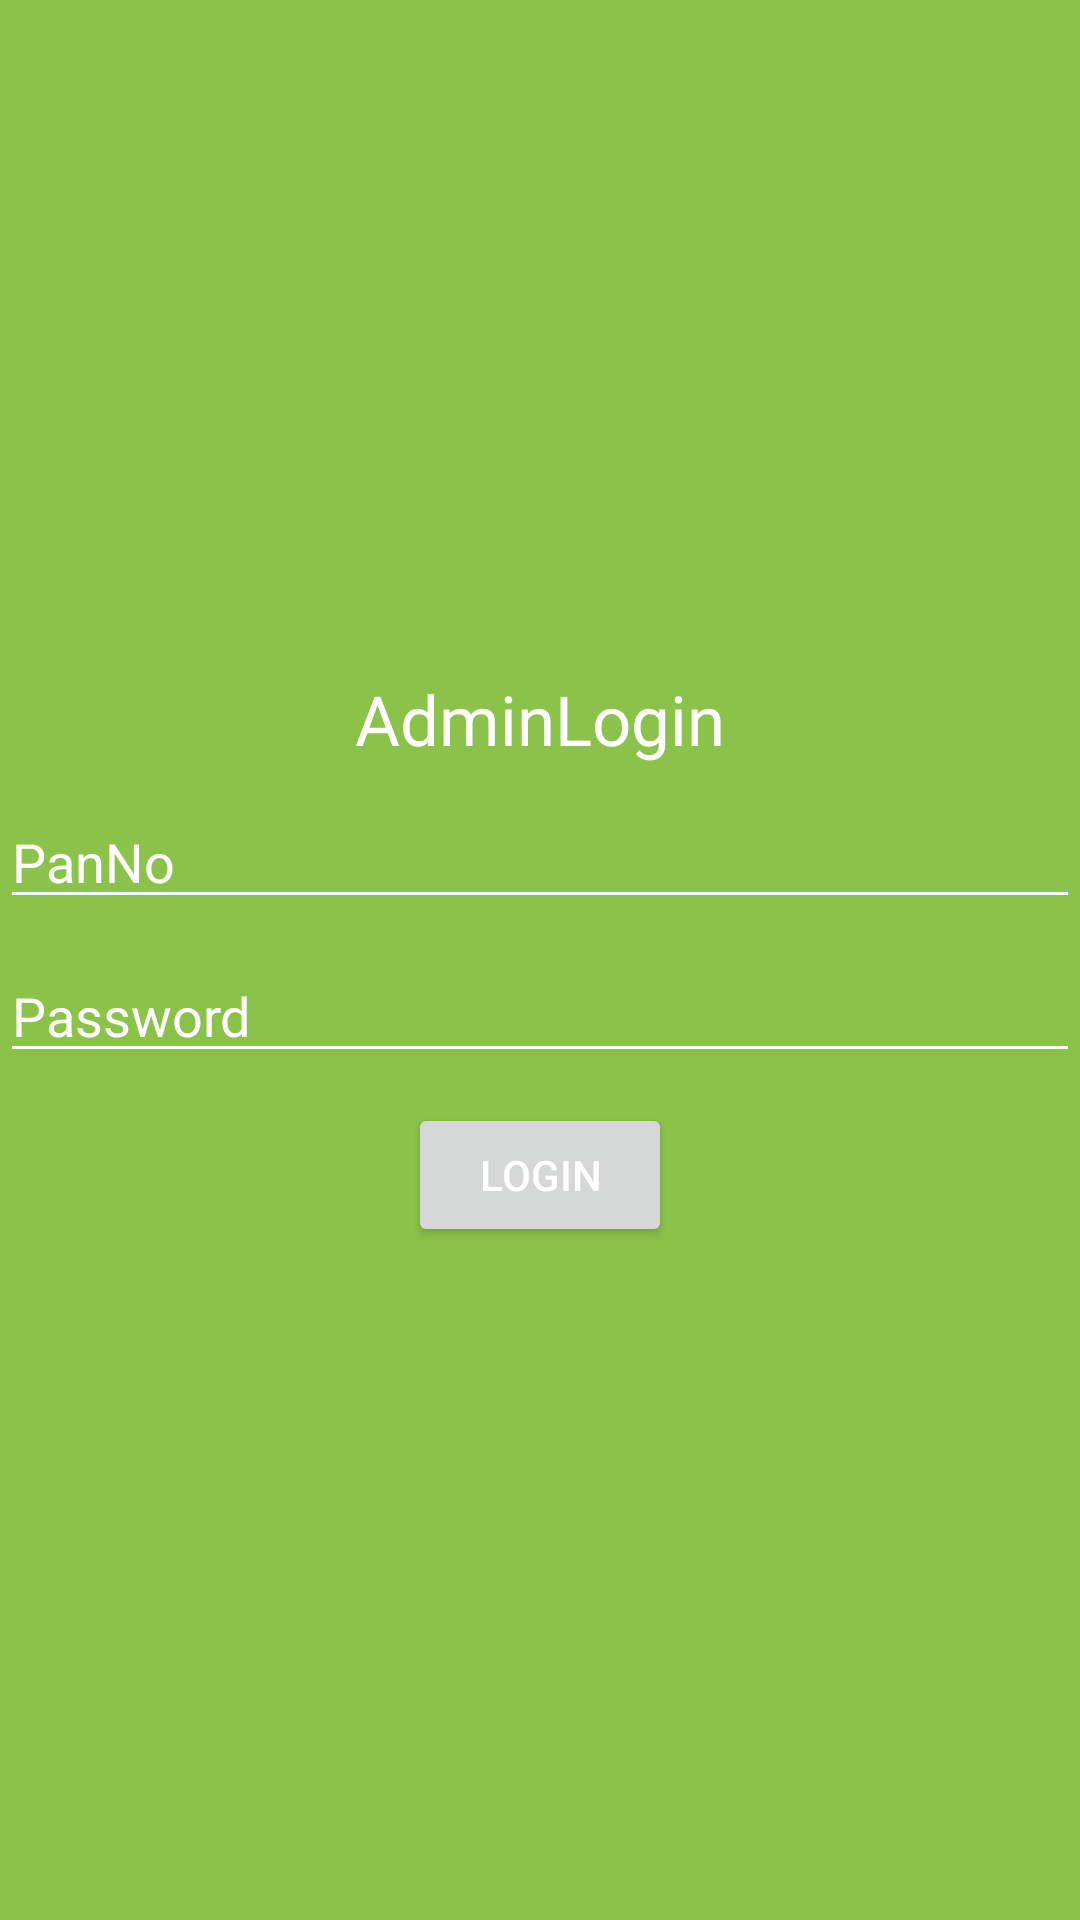

The Android layout XML behind this screen, and the referenced resources:
<!-- AndroidManifest.xml: application theme AppTheme -->
<!-- res/layout/activity_admin_login.xml -->
<LinearLayout xmlns:android="http://schemas.android.com/apk/res/android"
    android:layout_width="match_parent"
    android:layout_height="match_parent"
    android:background="#8BC34A"
    android:gravity="center"
    android:orientation="vertical">

    <TextView
        android:layout_width="match_parent"
        android:layout_height="wrap_content"
        android:gravity="center"
        android:text="AdminLogin"
        android:textSize="23sp" />

    <EditText
        android:id="@+id/pan"
        android:layout_width="match_parent"
        android:layout_height="wrap_content"
        android:layout_marginTop="10dp"
        android:hint="PanNo"
        android:inputType="text"
        android:maxLength="12" />

    <EditText
        android:id="@+id/passAdmin"
        android:inputType="textPassword"
        android:layout_width="match_parent"
        android:layout_height="wrap_content"
        android:layout_marginTop="10dp"
        android:hint="Password" />

    <Button
        android:id="@+id/AdminButton"
        android:layout_width="wrap_content"
        android:layout_height="wrap_content"
        android:layout_gravity="center"
        android:layout_marginTop="10dp"
        android:text="Login" />

</LinearLayout>
<!-- resources referenced by this layout -->
<resources>
  <style name="AppTheme" parent="Base.Theme.AppCompat.Light.DarkActionBar">
          <item name="colorPrimary">@color/colorPrimary</item>
          <item name="colorPrimaryDark">@color/colorPrimaryDark</item>
          <item name="colorAccent">@color/colorAccent</item>
          <item name="android:textColor">@color/colorText</item>
          <item name="android:textColorHint">@color/colorText</item>
          <item name="colorControlNormal">@color/colorText</item>
          <item name="colorControlActivated">@color/colorText</item>
      </style>
  <color name="colorPrimary">#51d8c7</color>
  <color name="colorPrimaryDark">#51d8c7</color>
  <color name="colorAccent">#FFFFFF</color>
  <color name="colorText">#FFFFFF</color>
</resources>
